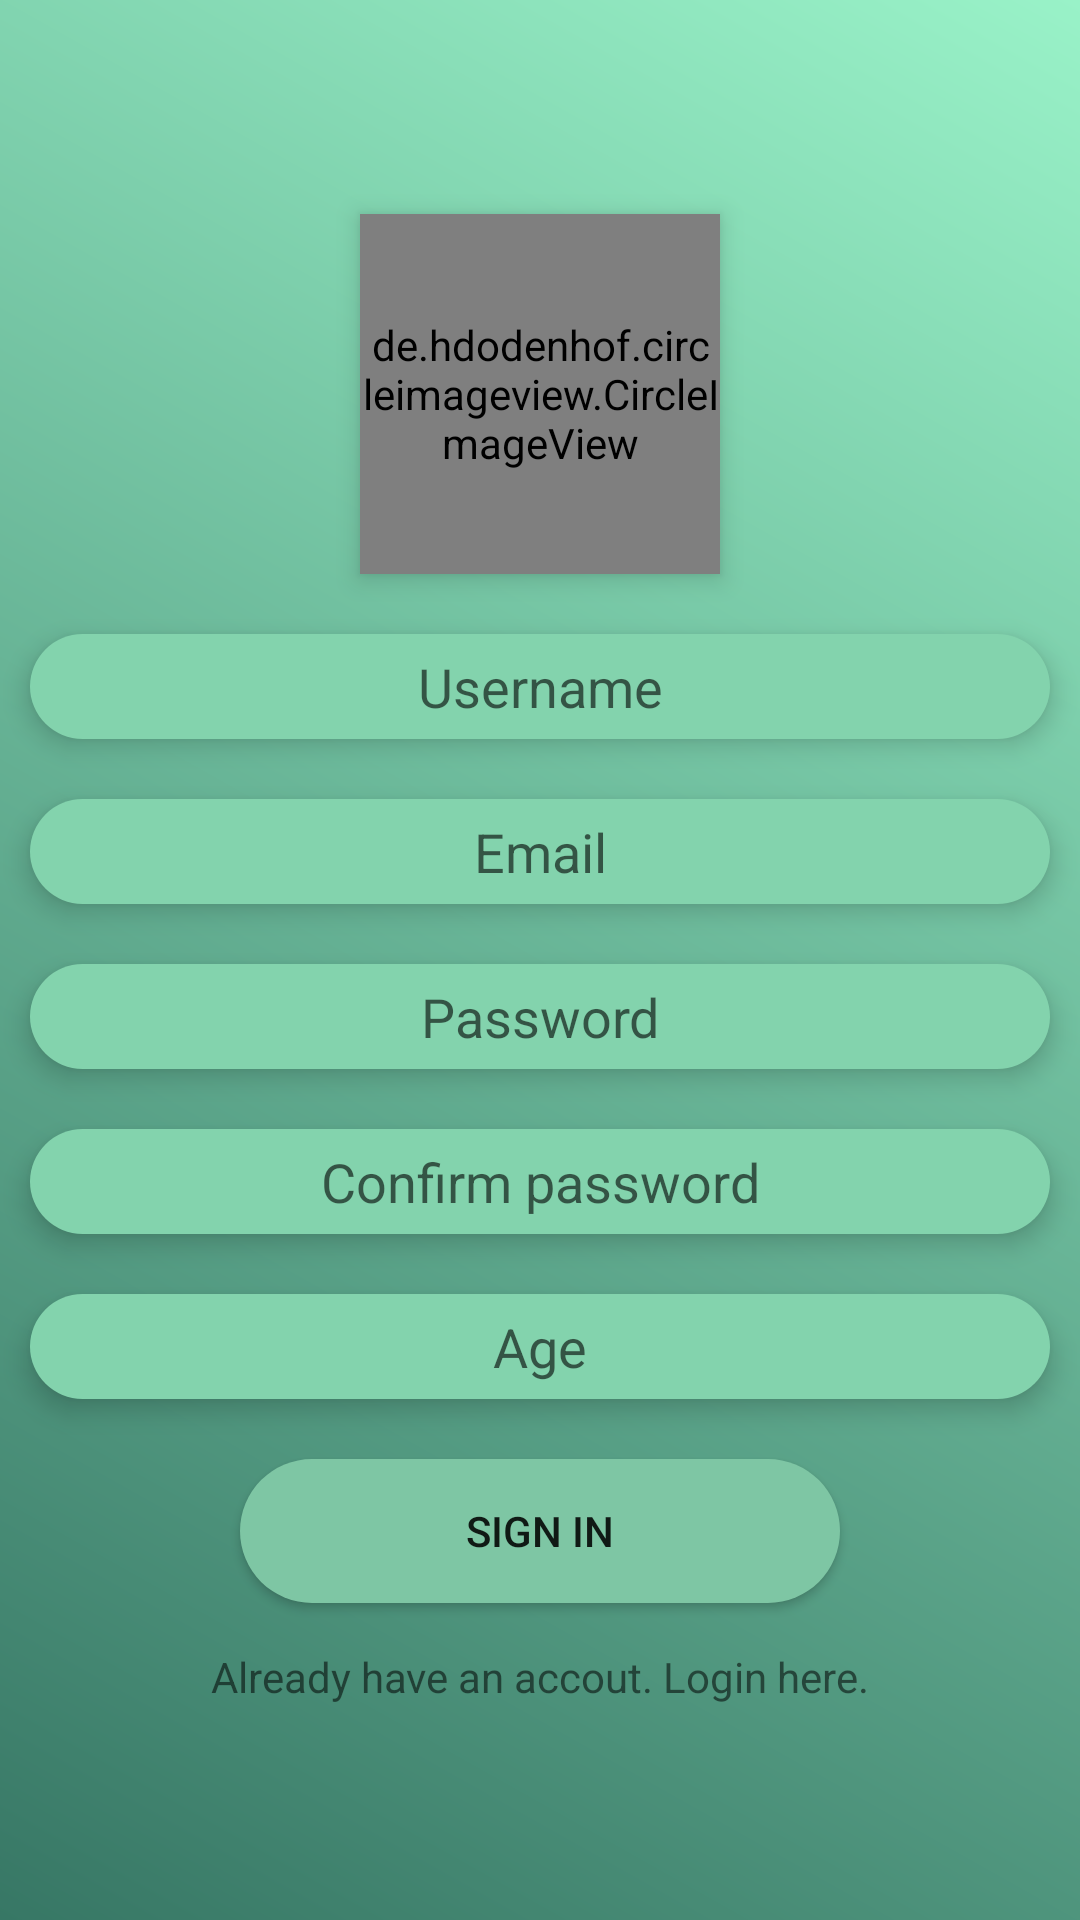

The Android layout XML behind this screen, and the referenced resources:
<!-- AndroidManifest.xml: application theme Theme.InstClone -->
<!-- res/layout/activity_new_acc.xml -->
<?xml version="1.0" encoding="utf-8"?>
<LinearLayout xmlns:android="http://schemas.android.com/apk/res/android"
    xmlns:app="http://schemas.android.com/apk/res-auto"
    xmlns:tools="http://schemas.android.com/tools"
    android:layout_width="match_parent"
    android:orientation="vertical"
    android:layout_gravity="center"
    android:gravity="center"
    android:layout_height="match_parent"
    android:background="@drawable/bacdes"
    tools:context=".signin.newAccActivity">
    <de.hdodenhof.circleimageview.CircleImageView
        android:layout_width="120dp"
        android:layout_height="120dp"
        android:src="@drawable/addpic"
        android:layout_marginBottom="10dp"
        android:id="@+id/imageSignUp"
        android:elevation="5dp"
        />
    <EditText
        android:layout_width="match_parent"
        android:layout_height="35dp"
        android:textAlignment="center"
        android:background="@drawable/editext"
        android:hint="Username"
        android:elevation="5dp"
        android:layout_margin="10dp"
        android:id="@+id/newAccUserName"
        />
    <EditText
        android:elevation="5dp"
        android:layout_width="match_parent"
        android:layout_height="35dp"
        android:textAlignment="center"
        android:background="@drawable/editext"
        android:hint="Email"
        android:inputType="textEmailAddress"
        android:layout_margin="10dp"
        android:id="@+id/newAccEmail"
        />
    <EditText
        android:elevation="5dp"
        android:layout_width="match_parent"
        android:layout_height="35dp"
        android:textAlignment="center"
        android:background="@drawable/editext"
        android:hint="Password"
        android:layout_margin="10dp"
        android:inputType="textPassword"
        android:id="@+id/newAccPassword"
        />
    <EditText
        android:elevation="5dp"
        android:layout_width="match_parent"
        android:layout_height="35dp"
        android:textAlignment="center"
        android:background="@drawable/editext"
        android:hint="Confirm password"
        android:layout_margin="10dp"
        android:id="@+id/newAccCPassword"
        android:inputType="textPassword"
        />
    <EditText
        android:elevation="5dp"
        android:layout_width="match_parent"
        android:layout_height="35dp"
        android:textAlignment="center"
        android:background="@drawable/editext"
        android:hint="Age"
        android:inputType="number"
        android:layout_margin="10dp"
        android:id="@+id/newAccAge"
        />
    <androidx.appcompat.widget.AppCompatButton
        android:layout_width="200dp"
        android:layout_height="wrap_content"
        android:layout_marginTop="10dp"
        android:background="@drawable/buttons"
        android:text="SIgn in"
        android:id="@+id/signInButton"
        android:elevation="5dp"
        />
    <TextView
        android:layout_width="wrap_content"
        android:layout_height="wrap_content"
        android:layout_marginTop="15dp"
        android:text="Already have an accout. Login here."
        android:id="@+id/textToLogin"
        />

</LinearLayout>
<!-- resources referenced by this layout -->
<resources>
  <!-- drawable bacdes (drawable) -->
  <?xml version="1.0" encoding="utf-8"?>
  <shape xmlns:android="http://schemas.android.com/apk/res/android">
  
      <gradient android:angle="45"
          android:startColor="#377765"
          android:endColor="#99f2c8
  "
          />
  </shape>
  <!-- drawable buttons (drawable) -->
  <?xml version="1.0" encoding="utf-8"?>
  <shape xmlns:android="http://schemas.android.com/apk/res/android">
      <corners android:bottomRightRadius="250dp"
          android:bottomLeftRadius="250dp"
          android:topRightRadius="250dp"
          android:topLeftRadius="250dp"
          />
      <gradient android:startColor="#7EC6A4"
          android:endColor="#7EC6A4"
          />
  </shape>
  <!-- drawable editext (drawable) -->
  <?xml version="1.0" encoding="utf-8"?>
  <shape xmlns:android="http://schemas.android.com/apk/res/android"
      android:shape="rectangle"
  >
  
      <solid android:color="#83D3AD" />
      <corners
          android:bottomRightRadius="25dp"
          android:bottomLeftRadius="25dp"
          android:topLeftRadius="25dp"
          android:topRightRadius="25dp" />
  </shape>
  <style name="Theme.InstClone" parent="Theme.MaterialComponents.DayNight.NoActionBar">
          
          <item name="colorPrimary">@color/purple_500</item>
          <item name="colorPrimaryVariant">@color/purple_700</item>
          <item name="colorOnPrimary">@color/white</item>
          
          <item name="colorSecondary">@color/teal_200</item>
          <item name="colorSecondaryVariant">@color/teal_700</item>
          <item name="colorOnSecondary">@color/black</item>
          
          <item name="android:statusBarColor" tools:targetApi="l">?attr/colorPrimaryVariant</item>
          
      </style>
  <color name="purple_500">#1B1720</color>
  <color name="purple_700">#131117</color>
  <color name="white">#FFFFFFFF</color>
  <color name="teal_200">#1C2323</color>
  <color name="teal_700">#191C1C</color>
  <color name="black">#FF000000</color>
</resources>
